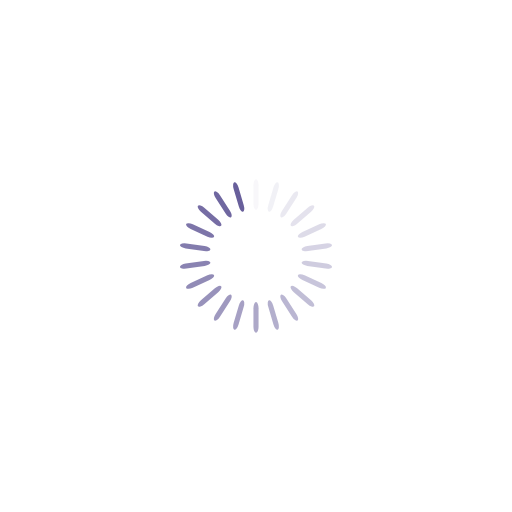
t = 0.00 s
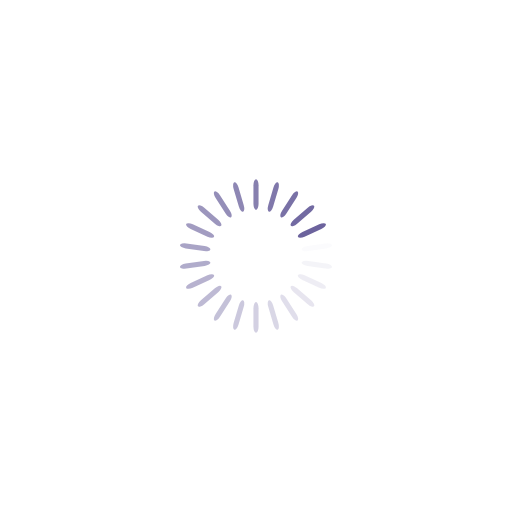
t = 0.16 s
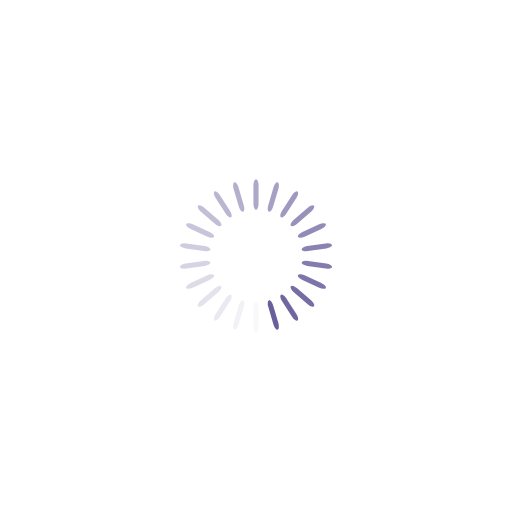
t = 0.33 s
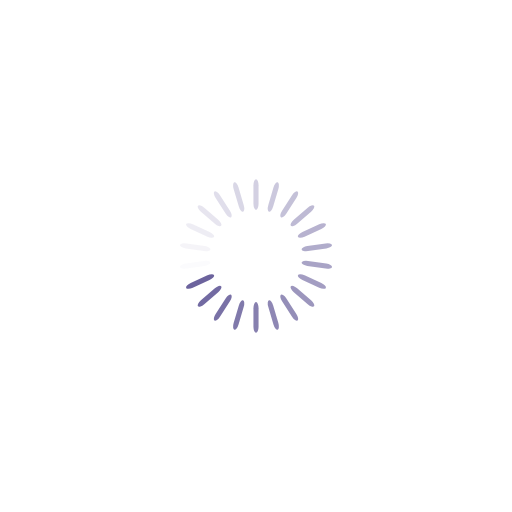
t = 0.49 s

The animated SVG that drew these frames (rendered in a browser with its animation timeline set to each time). Animation: 22 SMIL elements (animate=22); one cycle of 0.65 s, repeats indefinitely.

<svg xmlns="http://www.w3.org/2000/svg" viewBox="0 0 100 100" preserveAspectRatio="xMidYMid" width="236" height="236" style="shape-rendering: auto; display: block; background: transparent;" xmlns:xlink="http://www.w3.org/1999/xlink"><g><g transform="rotate(0 50 50)">
  <rect fill="#685f9b" height="6" width="1" ry="1.2" rx="0.5" y="35" x="49.5">
    <animate repeatCount="indefinite" begin="-0.6198347107438016s" dur="0.6493506493506493s" keyTimes="0;1" values="1;0" attributeName="opacity"></animate>
  </rect>
</g><g transform="rotate(16.363636363636363 50 50)">
  <rect fill="#685f9b" height="6" width="1" ry="1.2" rx="0.5" y="35" x="49.5">
    <animate repeatCount="indefinite" begin="-0.5903187721369539s" dur="0.6493506493506493s" keyTimes="0;1" values="1;0" attributeName="opacity"></animate>
  </rect>
</g><g transform="rotate(32.72727272727273 50 50)">
  <rect fill="#685f9b" height="6" width="1" ry="1.2" rx="0.5" y="35" x="49.5">
    <animate repeatCount="indefinite" begin="-0.5608028335301062s" dur="0.6493506493506493s" keyTimes="0;1" values="1;0" attributeName="opacity"></animate>
  </rect>
</g><g transform="rotate(49.09090909090909 50 50)">
  <rect fill="#685f9b" height="6" width="1" ry="1.2" rx="0.5" y="35" x="49.5">
    <animate repeatCount="indefinite" begin="-0.5312868949232585s" dur="0.6493506493506493s" keyTimes="0;1" values="1;0" attributeName="opacity"></animate>
  </rect>
</g><g transform="rotate(65.45454545454545 50 50)">
  <rect fill="#685f9b" height="6" width="1" ry="1.2" rx="0.5" y="35" x="49.5">
    <animate repeatCount="indefinite" begin="-0.5017709563164108s" dur="0.6493506493506493s" keyTimes="0;1" values="1;0" attributeName="opacity"></animate>
  </rect>
</g><g transform="rotate(81.81818181818181 50 50)">
  <rect fill="#685f9b" height="6" width="1" ry="1.2" rx="0.5" y="35" x="49.5">
    <animate repeatCount="indefinite" begin="-0.47225501770956313s" dur="0.6493506493506493s" keyTimes="0;1" values="1;0" attributeName="opacity"></animate>
  </rect>
</g><g transform="rotate(98.18181818181819 50 50)">
  <rect fill="#685f9b" height="6" width="1" ry="1.2" rx="0.5" y="35" x="49.5">
    <animate repeatCount="indefinite" begin="-0.4427390791027154s" dur="0.6493506493506493s" keyTimes="0;1" values="1;0" attributeName="opacity"></animate>
  </rect>
</g><g transform="rotate(114.54545454545455 50 50)">
  <rect fill="#685f9b" height="6" width="1" ry="1.2" rx="0.5" y="35" x="49.5">
    <animate repeatCount="indefinite" begin="-0.4132231404958677s" dur="0.6493506493506493s" keyTimes="0;1" values="1;0" attributeName="opacity"></animate>
  </rect>
</g><g transform="rotate(130.9090909090909 50 50)">
  <rect fill="#685f9b" height="6" width="1" ry="1.2" rx="0.5" y="35" x="49.5">
    <animate repeatCount="indefinite" begin="-0.38370720188902s" dur="0.6493506493506493s" keyTimes="0;1" values="1;0" attributeName="opacity"></animate>
  </rect>
</g><g transform="rotate(147.27272727272728 50 50)">
  <rect fill="#685f9b" height="6" width="1" ry="1.2" rx="0.5" y="35" x="49.5">
    <animate repeatCount="indefinite" begin="-0.3541912632821723s" dur="0.6493506493506493s" keyTimes="0;1" values="1;0" attributeName="opacity"></animate>
  </rect>
</g><g transform="rotate(163.63636363636363 50 50)">
  <rect fill="#685f9b" height="6" width="1" ry="1.2" rx="0.5" y="35" x="49.5">
    <animate repeatCount="indefinite" begin="-0.3246753246753247s" dur="0.6493506493506493s" keyTimes="0;1" values="1;0" attributeName="opacity"></animate>
  </rect>
</g><g transform="rotate(180 50 50)">
  <rect fill="#685f9b" height="6" width="1" ry="1.2" rx="0.5" y="35" x="49.5">
    <animate repeatCount="indefinite" begin="-0.29515938606847697s" dur="0.6493506493506493s" keyTimes="0;1" values="1;0" attributeName="opacity"></animate>
  </rect>
</g><g transform="rotate(196.36363636363637 50 50)">
  <rect fill="#685f9b" height="6" width="1" ry="1.2" rx="0.5" y="35" x="49.5">
    <animate repeatCount="indefinite" begin="-0.26564344746162927s" dur="0.6493506493506493s" keyTimes="0;1" values="1;0" attributeName="opacity"></animate>
  </rect>
</g><g transform="rotate(212.72727272727272 50 50)">
  <rect fill="#685f9b" height="6" width="1" ry="1.2" rx="0.5" y="35" x="49.5">
    <animate repeatCount="indefinite" begin="-0.23612750885478156s" dur="0.6493506493506493s" keyTimes="0;1" values="1;0" attributeName="opacity"></animate>
  </rect>
</g><g transform="rotate(229.0909090909091 50 50)">
  <rect fill="#685f9b" height="6" width="1" ry="1.2" rx="0.5" y="35" x="49.5">
    <animate repeatCount="indefinite" begin="-0.20661157024793386s" dur="0.6493506493506493s" keyTimes="0;1" values="1;0" attributeName="opacity"></animate>
  </rect>
</g><g transform="rotate(245.45454545454547 50 50)">
  <rect fill="#685f9b" height="6" width="1" ry="1.2" rx="0.5" y="35" x="49.5">
    <animate repeatCount="indefinite" begin="-0.17709563164108616s" dur="0.6493506493506493s" keyTimes="0;1" values="1;0" attributeName="opacity"></animate>
  </rect>
</g><g transform="rotate(261.8181818181818 50 50)">
  <rect fill="#685f9b" height="6" width="1" ry="1.2" rx="0.5" y="35" x="49.5">
    <animate repeatCount="indefinite" begin="-0.14757969303423848s" dur="0.6493506493506493s" keyTimes="0;1" values="1;0" attributeName="opacity"></animate>
  </rect>
</g><g transform="rotate(278.1818181818182 50 50)">
  <rect fill="#685f9b" height="6" width="1" ry="1.2" rx="0.5" y="35" x="49.5">
    <animate repeatCount="indefinite" begin="-0.11806375442739078s" dur="0.6493506493506493s" keyTimes="0;1" values="1;0" attributeName="opacity"></animate>
  </rect>
</g><g transform="rotate(294.54545454545456 50 50)">
  <rect fill="#685f9b" height="6" width="1" ry="1.2" rx="0.5" y="35" x="49.5">
    <animate repeatCount="indefinite" begin="-0.08854781582054308s" dur="0.6493506493506493s" keyTimes="0;1" values="1;0" attributeName="opacity"></animate>
  </rect>
</g><g transform="rotate(310.90909090909093 50 50)">
  <rect fill="#685f9b" height="6" width="1" ry="1.2" rx="0.5" y="35" x="49.5">
    <animate repeatCount="indefinite" begin="-0.05903187721369539s" dur="0.6493506493506493s" keyTimes="0;1" values="1;0" attributeName="opacity"></animate>
  </rect>
</g><g transform="rotate(327.27272727272725 50 50)">
  <rect fill="#685f9b" height="6" width="1" ry="1.2" rx="0.5" y="35" x="49.5">
    <animate repeatCount="indefinite" begin="-0.029515938606847696s" dur="0.6493506493506493s" keyTimes="0;1" values="1;0" attributeName="opacity"></animate>
  </rect>
</g><g transform="rotate(343.6363636363636 50 50)">
  <rect fill="#685f9b" height="6" width="1" ry="1.2" rx="0.5" y="35" x="49.5">
    <animate repeatCount="indefinite" begin="0s" dur="0.6493506493506493s" keyTimes="0;1" values="1;0" attributeName="opacity"></animate>
  </rect>
</g><g></g></g><!-- [ldio] generated by https://loading.io --></svg>